3-way image classification set "Daun Kentang" from GitHub (torangsitungkir93/Skripsi-CNN-Daun-Kentang); label vocabulary: early blight, healthy, late blight.

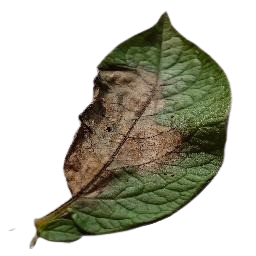
Label: late blight

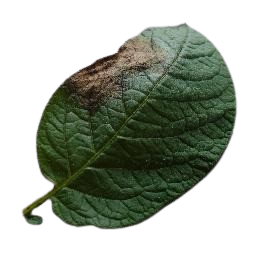
Label: late blight

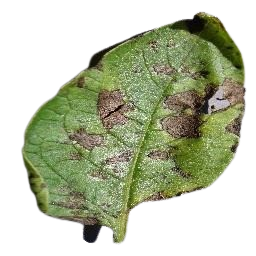
Label: early blight

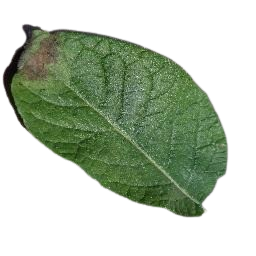
Label: late blight

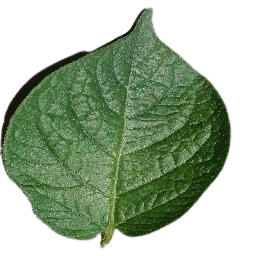
Label: healthy

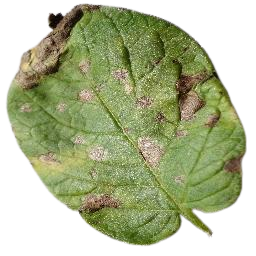
Label: early blight
